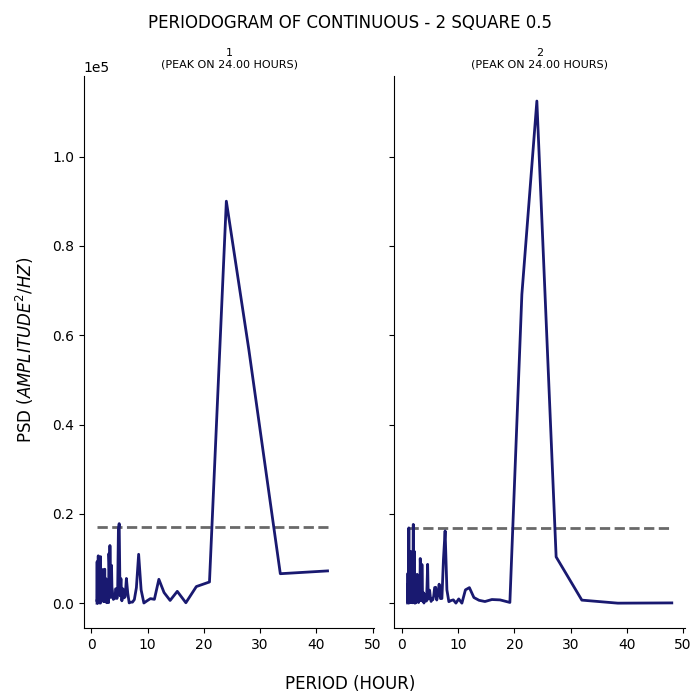

The table this chart was drawn from, first rows:
test, period, psd
1, 42.0, 7231
1, 33.6, 6602
1, 28.0, 56811
1, 24.0, 90034
1, 21.0, 4750
1, 18.67, 3727
1, 16.8, 99.41
1, 15.27, 2651
1, 14.0, 617.3
1, 12.92, 2378
1, 12.0, 5349
1, 11.2, 862
1, 10.5, 1028
1, 9.882, 526.4
1, 9.333, 41.23
1, 8.842, 2977
1, 8.4, 10952
1, 8.0, 3461
1, 7.636, 808.6
1, 7.304, 237.2
1, 7.0, 231.4
1, 6.72, 64.25
1, 6.462, 2285
1, 6.222, 5539
1, 6.0, 1418
1, 5.793, 1190
1, 5.6, 3221
1, 5.419, 533.1
1, 5.25, 5495
1, 5.091, 1654
1, 4.941, 17822
1, 4.8, 16254
1, 4.667, 2607
1, 4.541, 1059
1, 4.421, 3235
1, 4.308, 3226
1, 4.2, 1089
1, 4.098, 1542
1, 4.0, 1053
1, 3.907, 842
1, 3.818, 1335
1, 3.733, 2789
1, 3.652, 3577
1, 3.574, 8482
1, 3.5, 3961
1, 3.429, 1285
1, 3.36, 7184
1, 3.294, 12919
1, 3.231, 4630
1, 3.17, 9086
1, 3.111, 11111
1, 3.055, 122.7
1, 3.0, 2242
1, 2.947, 1626
1, 2.897, 5007
1, 2.847, 2771
1, 2.8, 330.7
1, 2.754, 3014
1, 2.71, 107.5
1, 2.667, 1347
... 294 more rows
